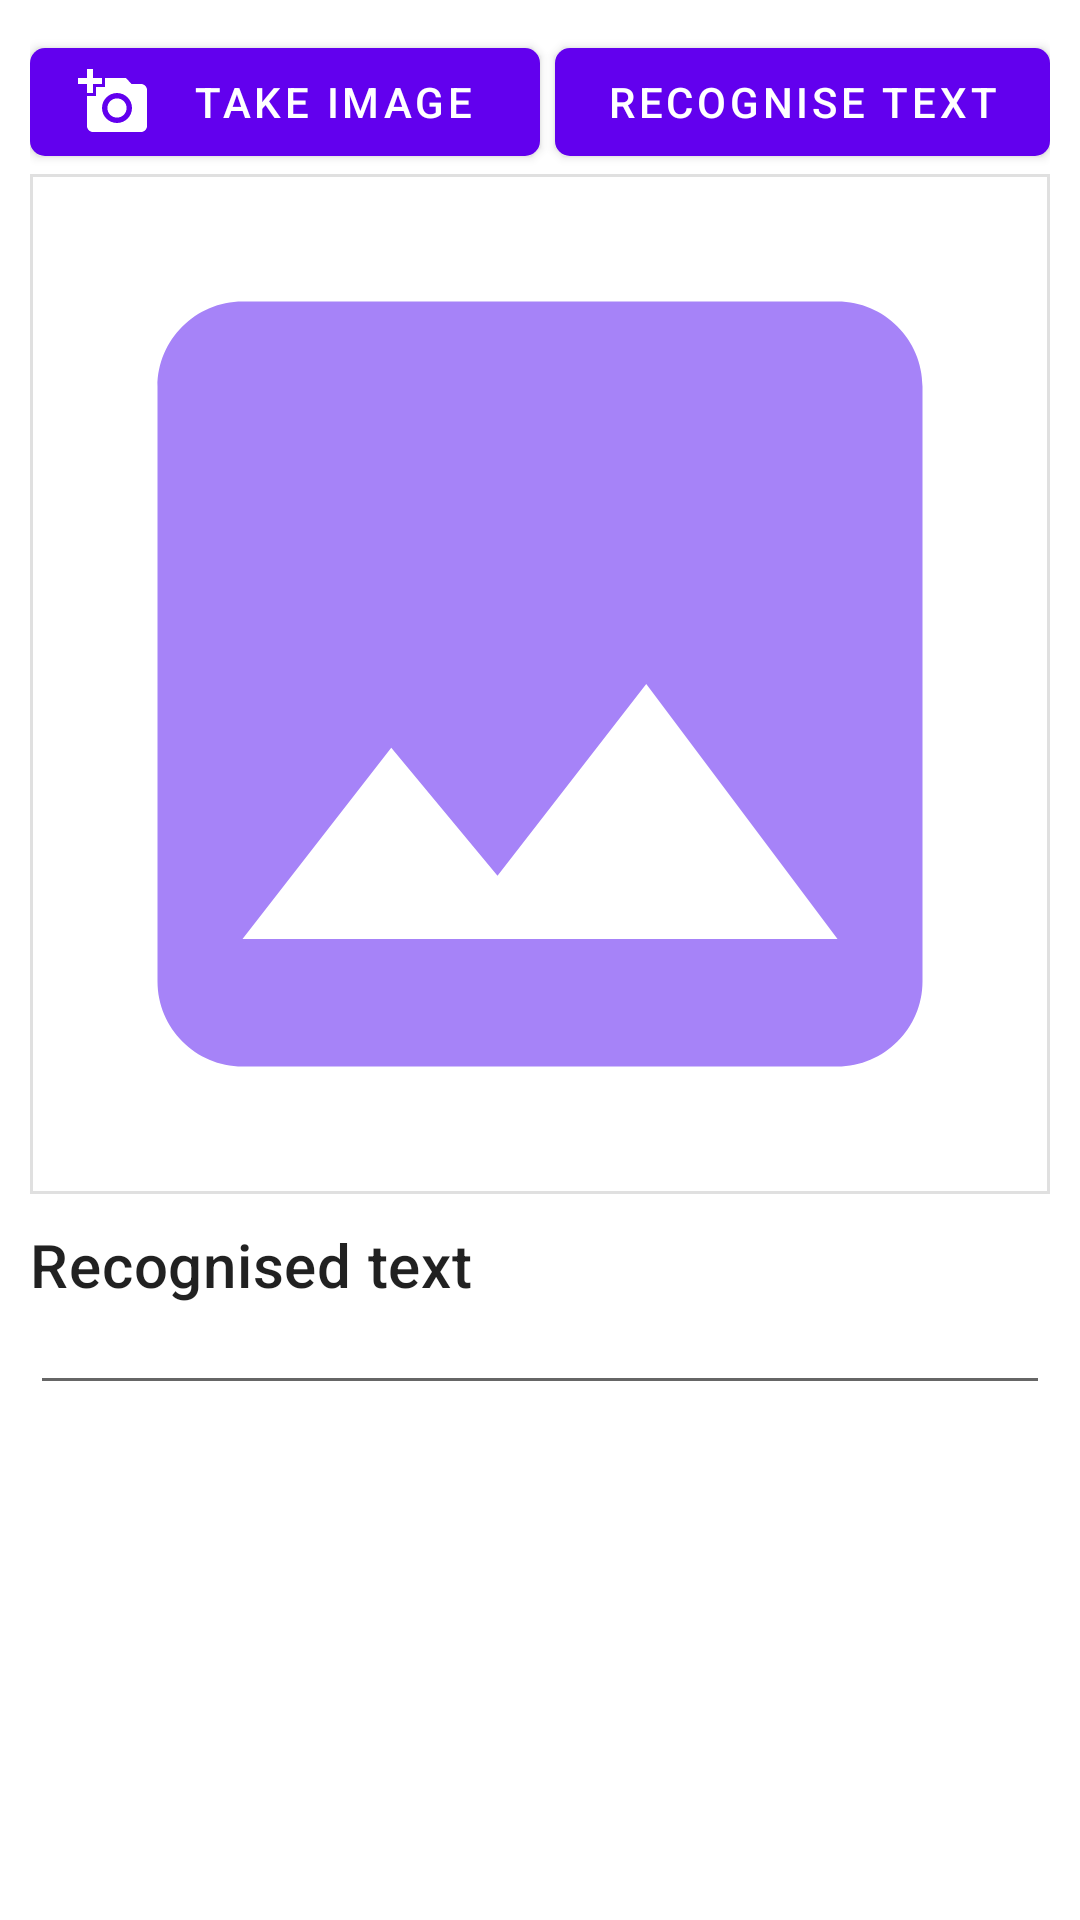

Here is an Android app screen rendered from its layout file. Give the layout XML and the strings, colors and styles it references.
<!-- AndroidManifest.xml: application theme Theme.AdaptIT -->
<!-- res/layout/activity_abdullah_ocr.xml -->
<?xml version="1.0" encoding="utf-8"?>
<LinearLayout xmlns:android="http://schemas.android.com/apk/res/android"
    xmlns:app="http://schemas.android.com/apk/res-auto"
    xmlns:tools="http://schemas.android.com/tools"
    android:layout_width="match_parent"
    android:layout_height="match_parent"
    android:orientation="vertical"
    android:padding="10dp"
    tools:context=".AbdullahOCR">

    <LinearLayout
        android:layout_width="match_parent"
        android:layout_height="wrap_content"
        android:orientation="horizontal">

        <com.google.android.material.button.MaterialButton
            android:id="@+id/inputeImageBtn"
            android:text="Take image"
            android:layout_width="match_parent"
            android:layout_height="match_parent"
            app:cornerRadius="5dp"
            android:layout_weight="1"
            app:icon="@drawable/baseline_add_a_photo_24"/>

        <com.google.android.material.button.MaterialButton
            android:id="@+id/recognizeTextBtn"
            android:layout_width="match_parent"
            android:layout_height="match_parent"
            android:text = "Recognise Text"
            app:cornerRadius="5dp"
            android:layout_weight="1"
            android:layout_marginStart="5dp"
            app:icon="@drawable/baseline_document_scanner_24"/>

    </LinearLayout>

    <ScrollView
        android:layout_width="match_parent"
        android:layout_height="match_parent">

        <LinearLayout
            android:layout_width="match_parent"
            android:layout_height="wrap_content"
            android:orientation="vertical">

            <com.google.android.material.imageview.ShapeableImageView
                android:id="@+id/imageIv"
                android:layout_width="match_parent"
                android:layout_height="wrap_content"
                android:src="@drawable/baseline_image_24"
                android:adjustViewBounds="true"
                app:strokeWidth="2dp" />

            <TextView
                android:layout_width="match_parent"
                android:layout_height="wrap_content"
                android:text="Recognised text"
                android:layout_marginTop="10dp"
                style="@style/TextAppearance.MaterialComponents.Headline6"/>

            <EditText
                android:id="@+id/recognizedTextEt"
                android:layout_width="match_parent"
                android:layout_height="wrap_content"
                android:textSize="12sp"/>

        </LinearLayout>

    </ScrollView>
</LinearLayout>
<!-- resources referenced by this layout -->
<resources>
  <!-- drawable baseline_add_a_photo_24 (drawable) -->
  <vector android:height="24dp" android:tint="@color/pink"
      android:viewportHeight="24" android:viewportWidth="24"
      android:width="24dp" xmlns:android="http://schemas.android.com/apk/res/android">
      <path android:fillColor="@android:color/white" android:pathData="M3,4V1h2v3h3v2H5v3H3V6H0V4H3zM6,10V7h3V4h7l1.83,2H21c1.1,0 2,0.9 2,2v12c0,1.1 -0.9,2 -2,2H5c-1.1,0 -2,-0.9 -2,-2V10H6zM13,19c2.76,0 5,-2.24 5,-5s-2.24,-5 -5,-5s-5,2.24 -5,5S10.24,19 13,19zM9.8,14c0,1.77 1.43,3.2 3.2,3.2s3.2,-1.43 3.2,-3.2s-1.43,-3.2 -3.2,-3.2S9.8,12.23 9.8,14z"/>
  </vector>
  <!-- drawable baseline_image_24 (drawable) -->
  <vector android:height="24dp" android:tint="@color/pink"
      android:viewportHeight="24" android:viewportWidth="24"
      android:width="24dp" xmlns:android="http://schemas.android.com/apk/res/android">
      <path android:fillColor="@android:color/white" android:pathData="M21,19V5c0,-1.1 -0.9,-2 -2,-2H5c-1.1,0 -2,0.9 -2,2v14c0,1.1 0.9,2 2,2h14c1.1,0 2,-0.9 2,-2zM8.5,13.5l2.5,3.01L14.5,12l4.5,6H5l3.5,-4.5z"/>
  </vector>
  <style name="Theme.AdaptIT" parent="Theme.MaterialComponents.DayNight.DarkActionBar">
          
          <item name="colorPrimary">@color/purple_500</item>
          <item name="colorPrimaryVariant">@color/purple_700</item>
          <item name="colorOnPrimary">@color/white</item>
          
          <item name="colorSecondary">@color/teal_200</item>
          <item name="colorSecondaryVariant">@color/teal_700</item>
          <item name="colorOnSecondary">@color/black</item>
          
          <item name="android:statusBarColor">?attr/colorPrimaryVariant</item>
          
      </style>
  <color name="pink">#A683F8</color>
  <color name="purple_500">#FF6200EE</color>
  <color name="purple_700">#FF3700B3</color>
  <color name="white">#FFFFFFFF</color>
  <color name="teal_200">#FF03DAC5</color>
  <color name="teal_700">#FF018786</color>
  <color name="black">#FF000000</color>
</resources>
